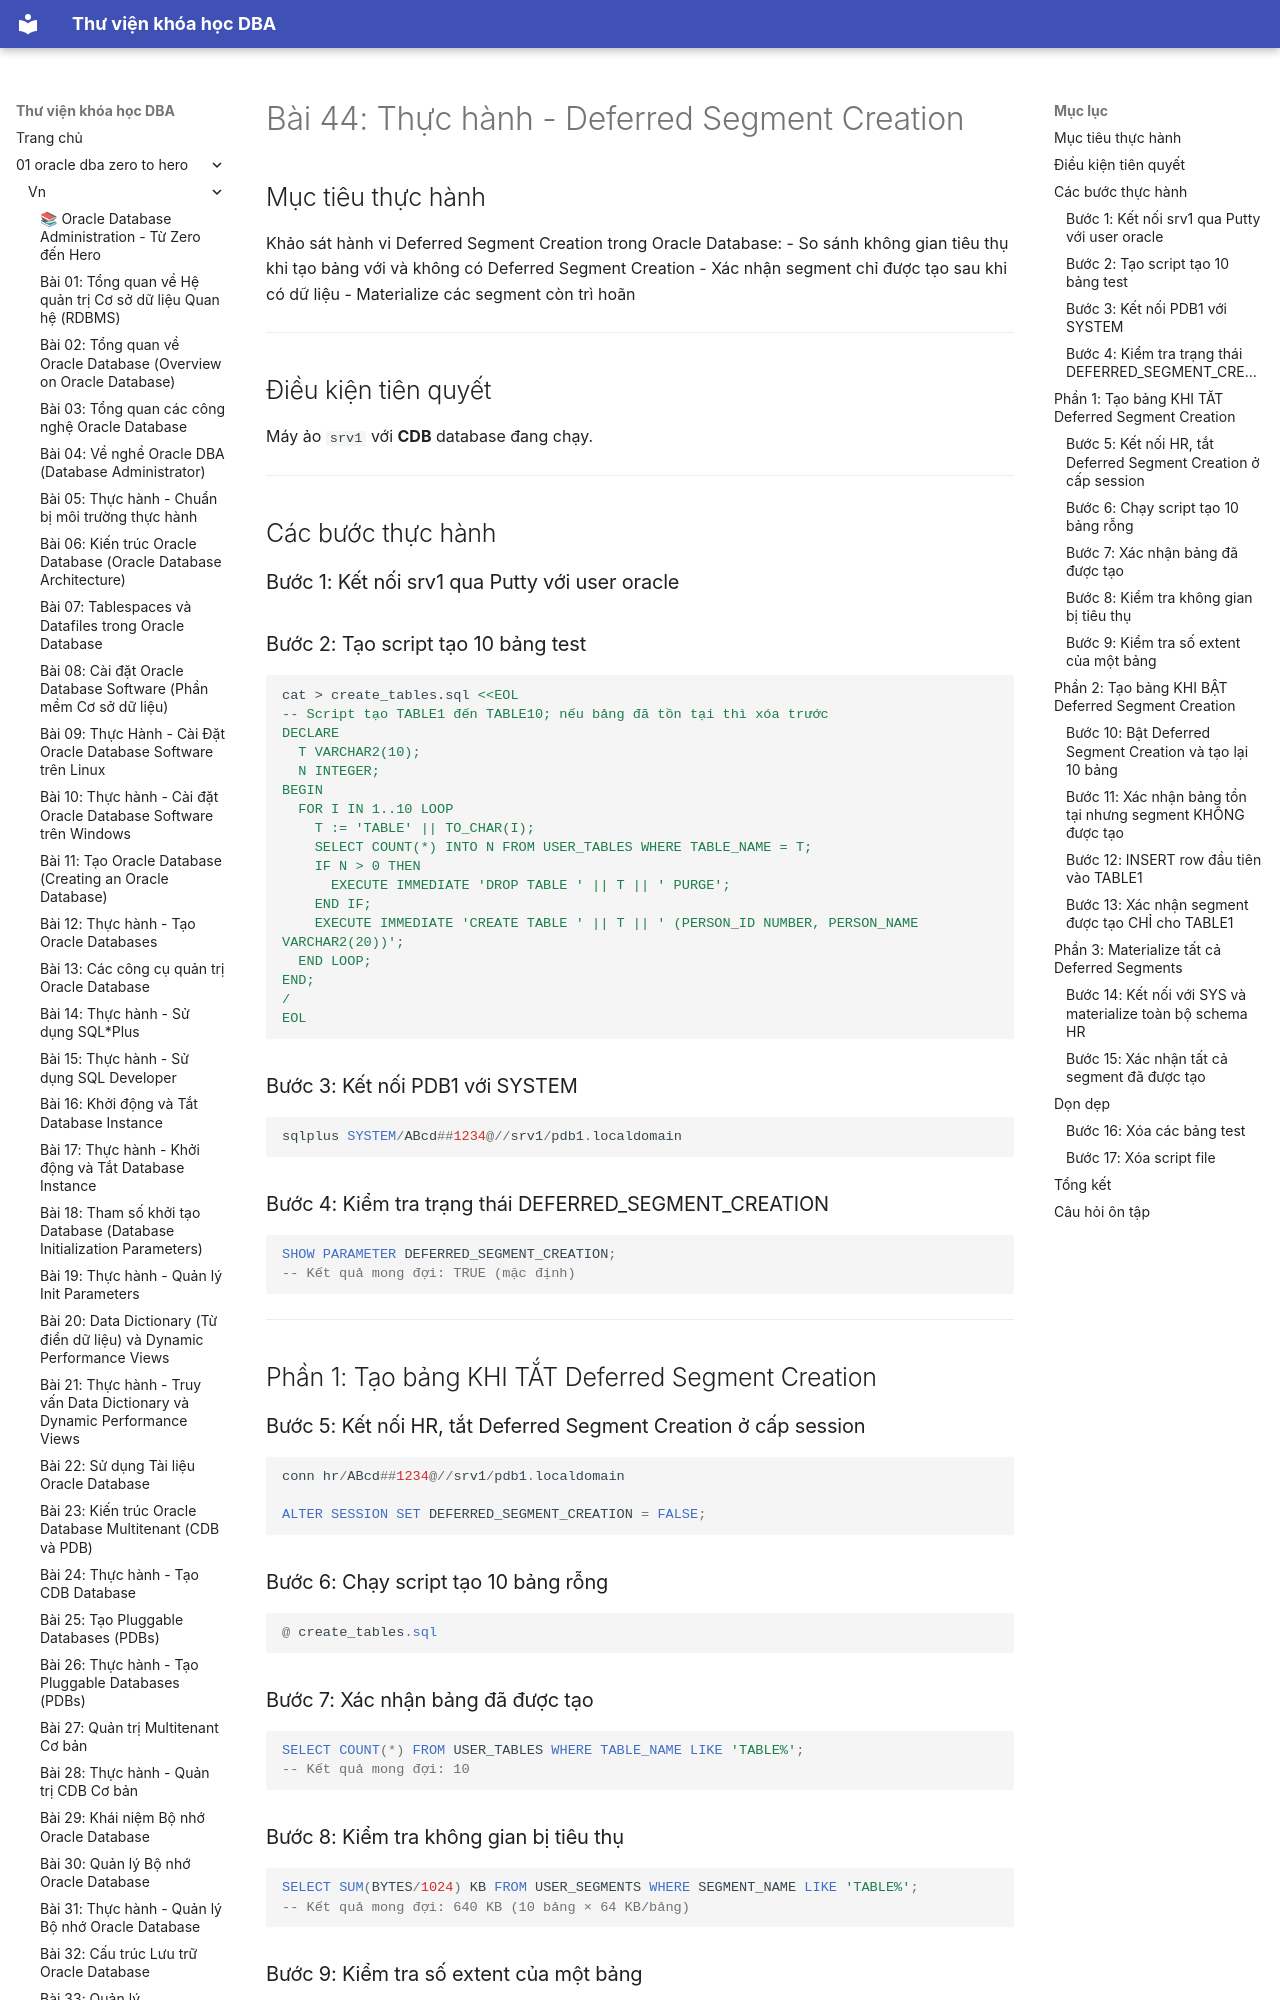

repository: quochuyag/MkDocs_local · page: 01-oracle-dba-zero-to-hero/vn/044-thuc-hanh-deferred-segment/index.html · generator: mkdocs

---
title: 'Bài 44: Thực hành - Deferred Segment Creation'
course: 01-oracle-dba-zero-to-hero
source: Oracle-Database-Administration-from-Zero-to-Hero/VN/44-thuc-hanh-deferred-segment.md
---

# Bài 44: Thực hành - Deferred Segment Creation

## Mục tiêu thực hành
Khảo sát hành vi Deferred Segment Creation trong Oracle Database:
- So sánh không gian tiêu thụ khi tạo bảng với và không có Deferred Segment Creation
- Xác nhận segment chỉ được tạo sau khi có dữ liệu
- Materialize các segment còn trì hoãn

---

## Điều kiện tiên quyết
Máy ảo `srv1` với **CDB** database đang chạy.

---

## Các bước thực hành

### Bước 1: Kết nối srv1 qua Putty với user oracle

### Bước 2: Tạo script tạo 10 bảng test

```bash
cat > create_tables.sql <<EOL
-- Script tạo TABLE1 đến TABLE10; nếu bảng đã tồn tại thì xóa trước
DECLARE
  T VARCHAR2(10);
  N INTEGER;
BEGIN
  FOR I IN 1..10 LOOP
    T := 'TABLE' || TO_CHAR(I);
    SELECT COUNT(*) INTO N FROM USER_TABLES WHERE TABLE_NAME = T;
    IF N > 0 THEN
      EXECUTE IMMEDIATE 'DROP TABLE ' || T || ' PURGE';
    END IF;
    EXECUTE IMMEDIATE 'CREATE TABLE ' || T || ' (PERSON_ID NUMBER, PERSON_NAME VARCHAR2(20))';
  END LOOP;
END;
/
EOL
```

### Bước 3: Kết nối PDB1 với SYSTEM

```sql
sqlplus SYSTEM/ABcd##1234@//srv1/pdb1.localdomain
```

### Bước 4: Kiểm tra trạng thái DEFERRED_SEGMENT_CREATION

```sql
SHOW PARAMETER DEFERRED_SEGMENT_CREATION;
-- Kết quả mong đợi: TRUE (mặc định)
```

---

## Phần 1: Tạo bảng KHI TẮT Deferred Segment Creation

### Bước 5: Kết nối HR, tắt Deferred Segment Creation ở cấp session

```sql
conn hr/ABcd##1234@//srv1/pdb1.localdomain

ALTER SESSION SET DEFERRED_SEGMENT_CREATION = FALSE;
```
